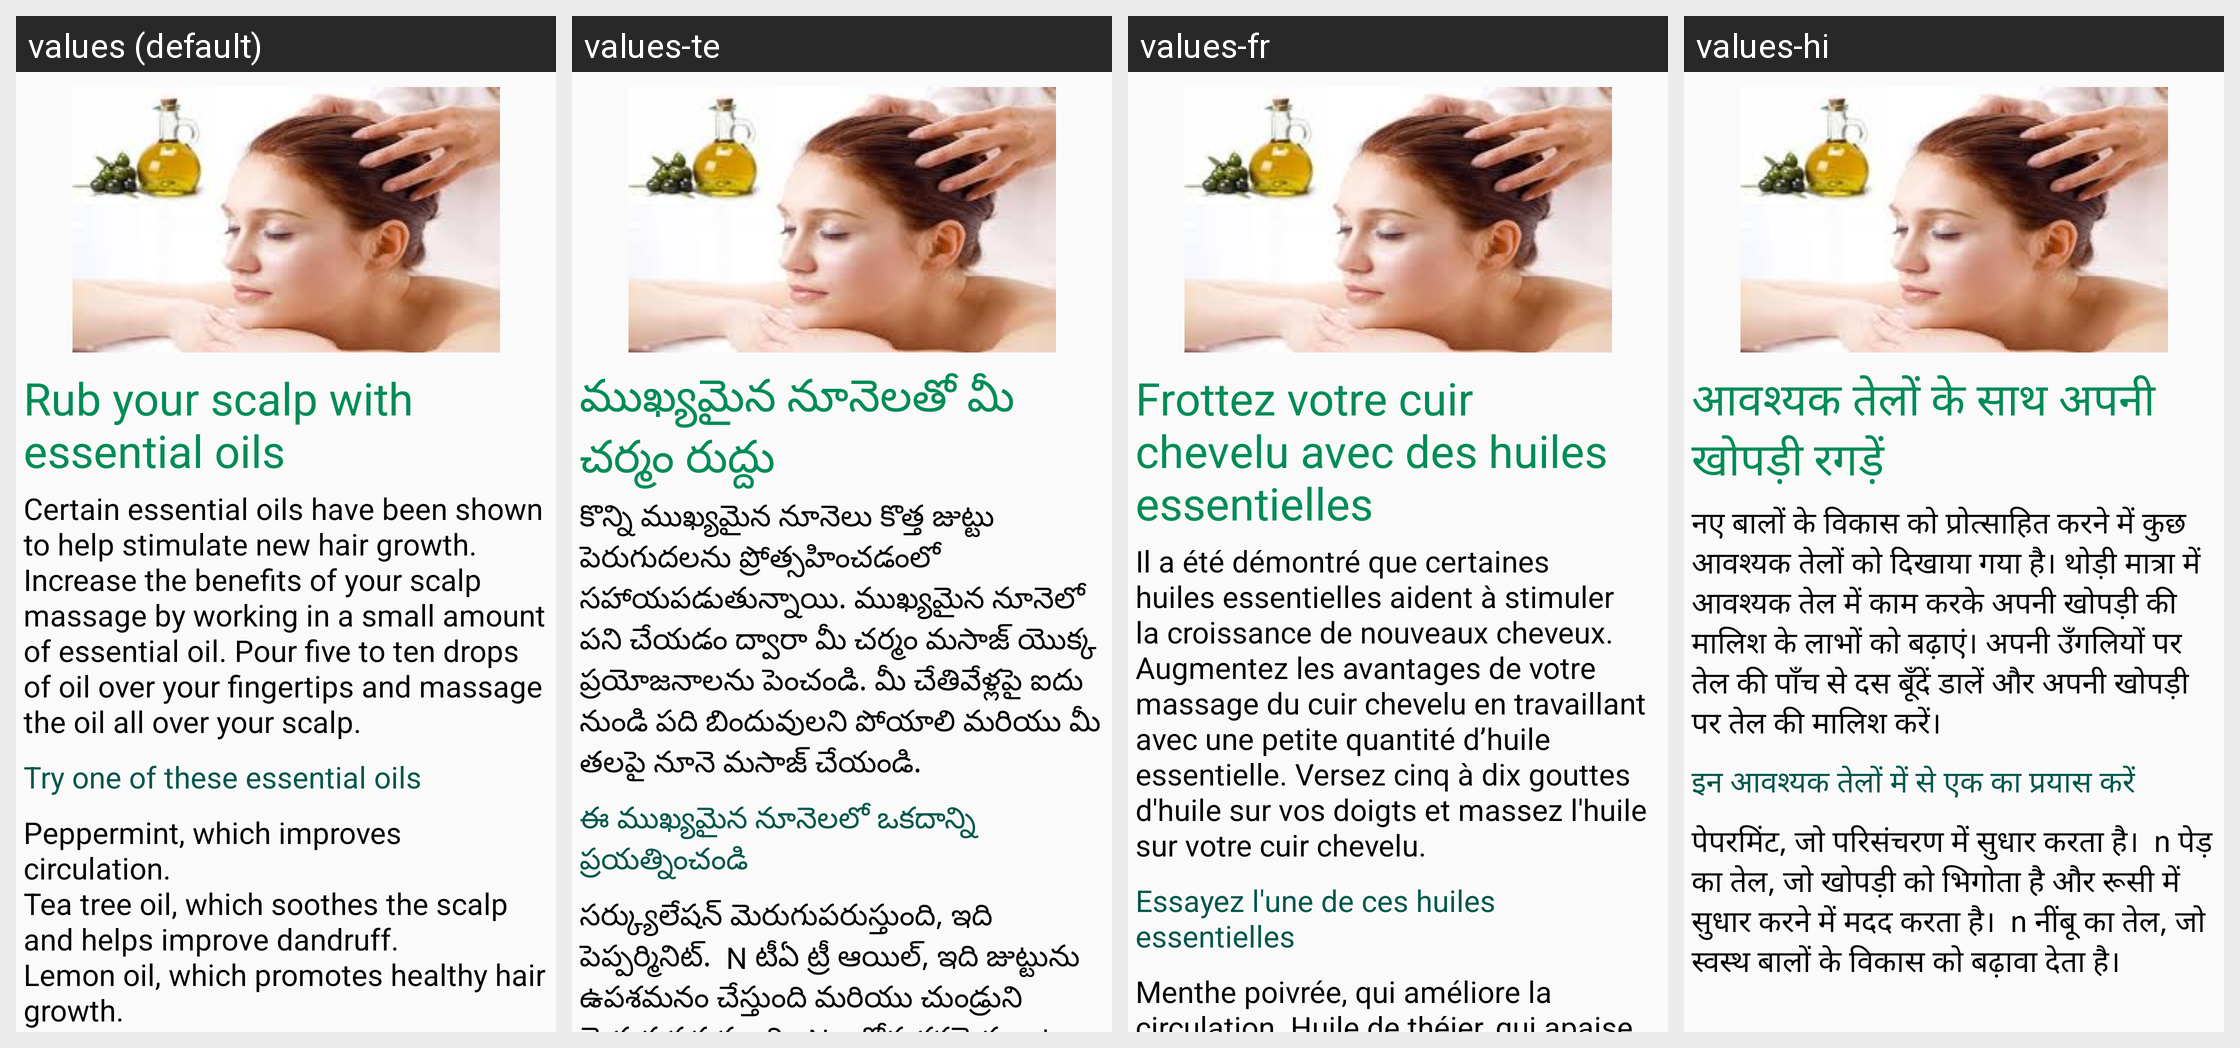

For this localized Android screen grid, give each drawn string resource with its value in every locale shown.
Android screen res/layout/hairgrowthfragment_tab4.xml rendered under 4 locales, left to right: values (default), values-te, values-fr, values-hi. Device: Nexus 5 (rendered at 1080×1920; each locale shown at half size, 540×960, under a caption strip naming it); theme AppTheme.
Strings drawn on this screen, with the default value and each locale's value (text and hints the layout hard-codes, and strings that could not be matched under every locale, appear in the picture but are not listed):

rub1
  values: Rub your scalp with essential oils
  values-te: ముఖ్యమైన నూనెలతో మీ చర్మం రుద్దు
  values-fr: Frottez votre cuir chevelu avec des huiles essentielles
  values-hi: आवश्यक तेलों के साथ अपनी खोपड़ी रगड़ें

rub2
  values: Certain essential oils have been shown to help stimulate new hair growth. Increase the benefits of your scalp massage by working in a small amount of essential oil. Pour five to ten drops of oil over your fingertips and massage the oil all over your scalp.
  values-te: కొన్ని ముఖ్యమైన నూనెలు కొత్త జుట్టు పెరుగుదలను ప్రోత్సహించడంలో సహాయపడుతున్నాయి. ముఖ్యమైన నూనెలో పని చేయడం ద్వారా మీ చర్మం మసాజ్ యొక్క ప్రయోజనాలను పెంచండి. మీ చేతివేళ్లపై ఐదు నుండి పది బిందువులని పోయాలి మరియు మీ తలపై నూనె మసాజ్ చేయండి.
  values-fr: Il a été démontré que certaines huiles essentielles aident à stimuler la croissance de nouveaux cheveux. Augmentez les avantages de votre massage du cuir chevelu en travaillant avec une petite quantité d’huile essentielle. Versez cinq à dix gouttes d'huile sur vos doigts et massez l'huile sur votre cuir chevelu.
  values-hi: नए बालों के विकास को प्रोत्साहित करने में कुछ आवश्यक तेलों को दिखाया गया है। थोड़ी मात्रा में आवश्यक तेल में काम करके अपनी खोपड़ी की मालिश के लाभों को बढ़ाएं। अपनी उँगलियों पर तेल की पाँच से दस बूँदें डालें और अपनी खोपड़ी पर तेल की मालिश करें।

rub3
  values: Try one of these essential oils
  values-te: ఈ ముఖ్యమైన నూనెలలో ఒకదాన్ని ప్రయత్నించండి
  values-fr: Essayez l'une de ces huiles essentielles
  values-hi: इन आवश्यक तेलों में से एक का प्रयास करें

rub4
  values: Peppermint, which improves circulation.
      Tea tree oil, which soothes the scalp and helps improve dandruff.
      Lemon oil, which promotes healthy hair growth.
  values-te: సర్క్యులేషన్ మెరుగుపరుస్తుంది, ఇది పెప్పర్మినిట్.  N టీఏ ట్రీ ఆయిల్, ఇది జుట్టును ఉపశమనం చేస్తుంది మరియు చుండ్రుని మెరుగుపరుస్తుంది.  N ఆరోగ్యకరమైన జుట్టు పెరుగుదలను ప్రోత్సహించే లెమన్ ఆయిల్.
  values-fr: Menthe poivrée, qui améliore la circulation. Huile de théier, qui apaise le cuir chevelu et aide à atténuer les pellicules.
  values-hi: पेपरमिंट, जो परिसंचरण में सुधार करता है।  n पेड़ का तेल, जो खोपड़ी को भिगोता है और रूसी में सुधार करने में मदद करता है।  n नींबू का तेल, जो स्वस्थ बालों के विकास को बढ़ावा देता है।
